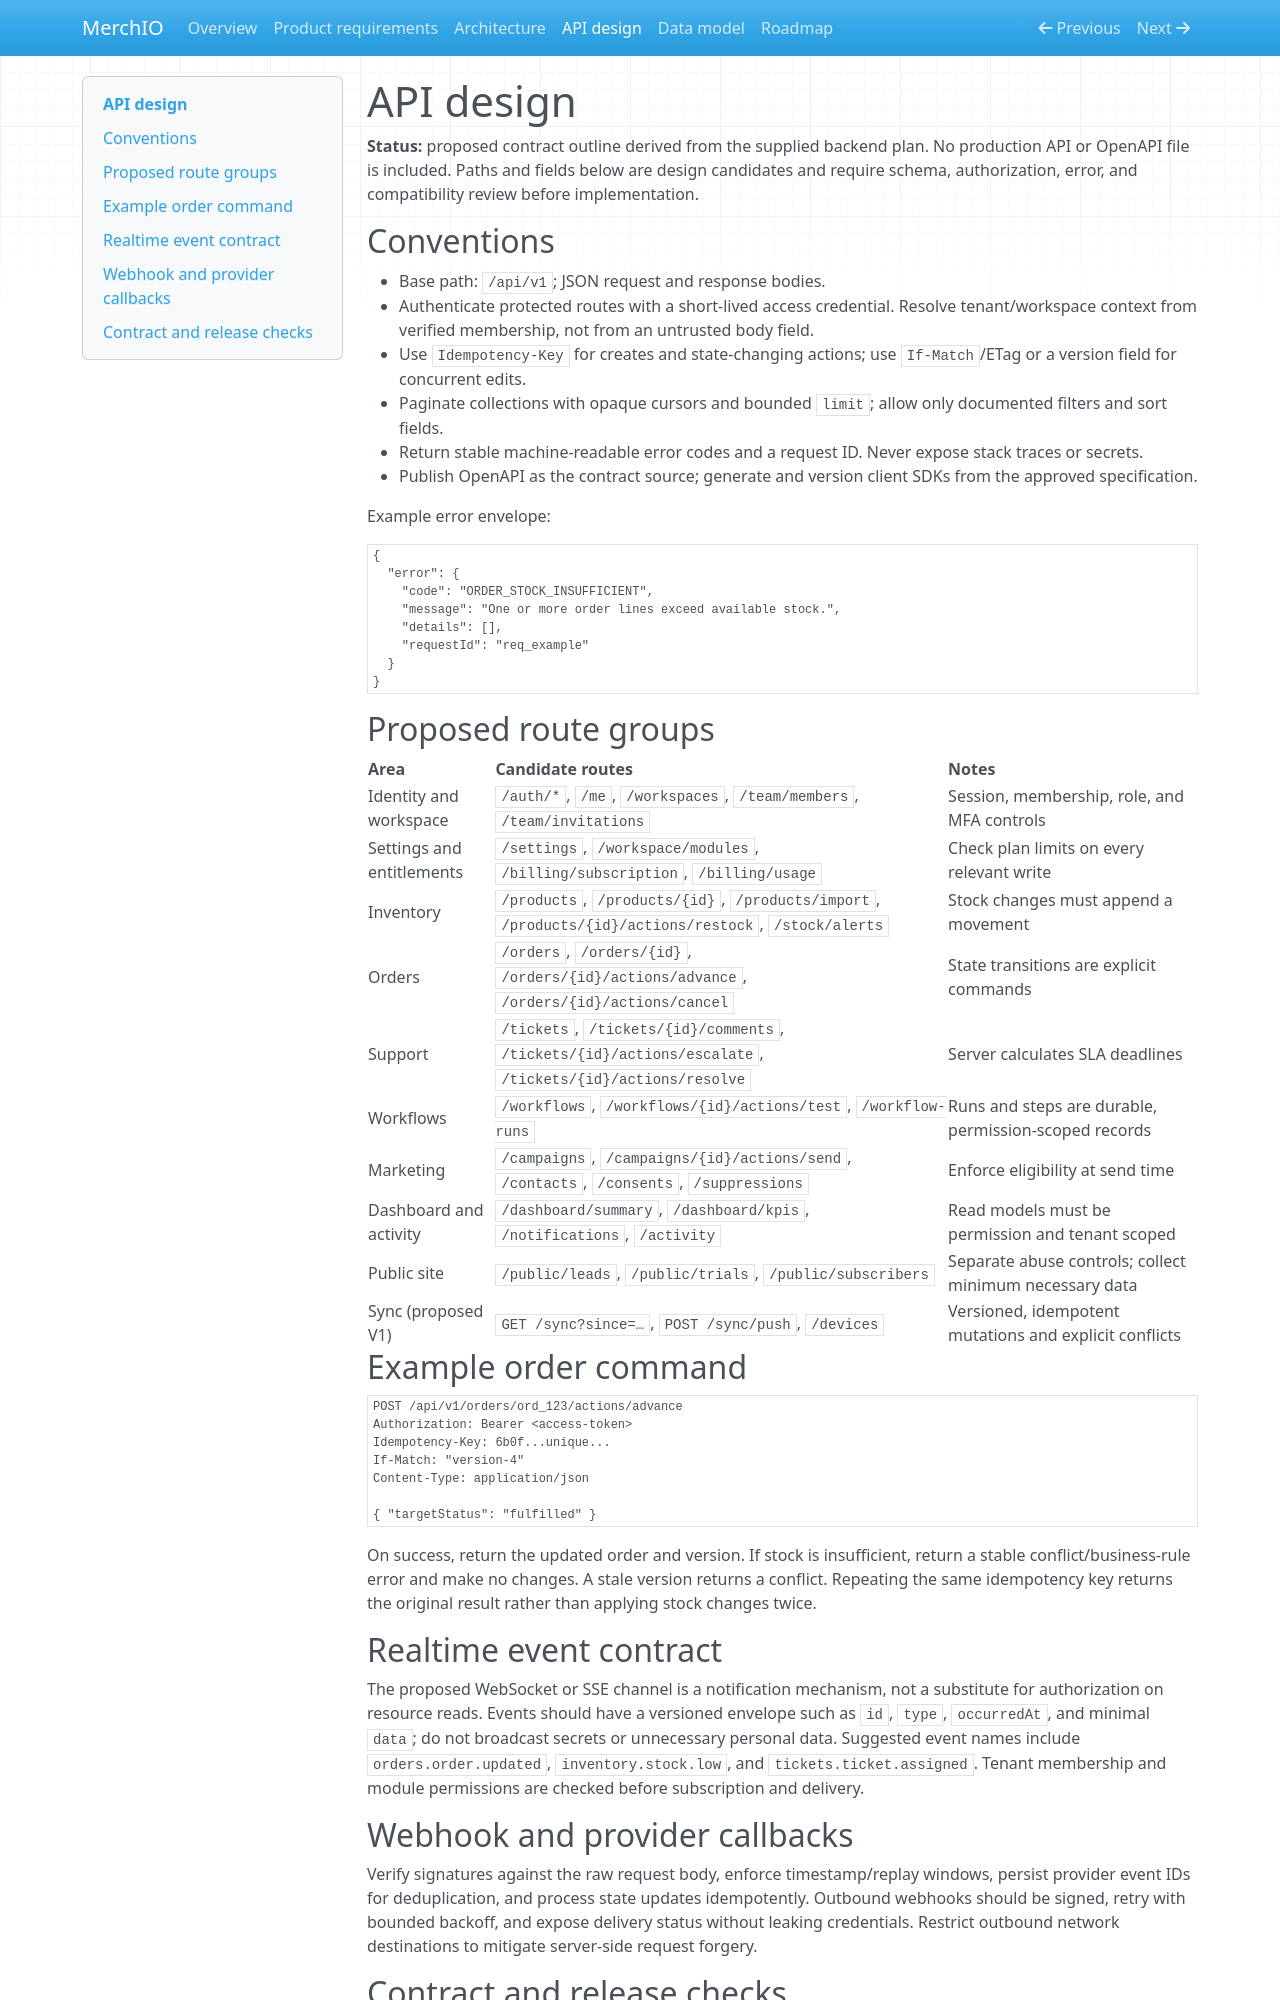

repository: Enkey3000/MerchIO · page: api-design/index.html · generator: mkdocs

# API design

**Status:** proposed contract outline derived from the supplied backend plan. No production API or OpenAPI file is included. Paths and fields below are design candidates and require schema, authorization, error, and compatibility review before implementation.

## Conventions

- Base path: `/api/v1`; JSON request and response bodies.
- Authenticate protected routes with a short-lived access credential. Resolve tenant/workspace context from verified membership, not from an untrusted body field.
- Use `Idempotency-Key` for creates and state-changing actions; use `If-Match`/ETag or a version field for concurrent edits.
- Paginate collections with opaque cursors and bounded `limit`; allow only documented filters and sort fields.
- Return stable machine-readable error codes and a request ID. Never expose stack traces or secrets.
- Publish OpenAPI as the contract source; generate and version client SDKs from the approved specification.

Example error envelope:

```json
{
  "error": {
    "code": "ORDER_STOCK_INSUFFICIENT",
    "message": "One or more order lines exceed available stock.",
    "details": [],
    "requestId": "req_example"
  }
}
```

## Proposed route groups

| Area | Candidate routes | Notes |
|---|---|---|
| Identity and workspace | `/auth/*`, `/me`, `/workspaces`, `/team/members`, `/team/invitations` | Session, membership, role, and MFA controls |
| Settings and entitlements | `/settings`, `/workspace/modules`, `/billing/subscription`, `/billing/usage` | Check plan limits on every relevant write |
| Inventory | `/products`, `/products/{id}`, `/products/import`, `/products/{id}/actions/restock`, `/stock/alerts` | Stock changes must append a movement |
| Orders | `/orders`, `/orders/{id}`, `/orders/{id}/actions/advance`, `/orders/{id}/actions/cancel` | State transitions are explicit commands |
| Support | `/tickets`, `/tickets/{id}/comments`, `/tickets/{id}/actions/escalate`, `/tickets/{id}/actions/resolve` | Server calculates SLA deadlines |
| Workflows | `/workflows`, `/workflows/{id}/actions/test`, `/workflow-runs` | Runs and steps are durable, permission-scoped records |
| Marketing | `/campaigns`, `/campaigns/{id}/actions/send`, `/contacts`, `/consents`, `/suppressions` | Enforce eligibility at send time |
| Dashboard and activity | `/dashboard/summary`, `/dashboard/kpis`, `/notifications`, `/activity` | Read models must be permission and tenant scoped |
| Public site | `/public/leads`, `/public/trials`, `/public/subscribers` | Separate abuse controls; collect minimum necessary data |
| Sync (proposed V1) | `GET /sync?since=…`, `POST /sync/push`, `/devices` | Versioned, idempotent mutations and explicit conflicts |

## Example order command

```http
POST /api/v1/orders/ord_123/actions/advance
Authorization: Bearer <access-token>
Idempotency-Key: 6b0f...unique...
If-Match: "version-4"
Content-Type: application/json

{ "targetStatus": "fulfilled" }
```

On success, return the updated order and version. If stock is insufficient, return a stable conflict/business-rule error and make no changes. A stale version returns a conflict. Repeating the same idempotency key returns the original result rather than applying stock changes twice.

## Realtime event contract

The proposed WebSocket or SSE channel is a notification mechanism, not a substitute for authorization on resource reads. Events should have a versioned envelope such as `id`, `type`, `occurredAt`, and minimal `data`; do not broadcast secrets or unnecessary personal data. Suggested event names include `orders.order.updated`, `inventory.stock.low`, and `tickets.ticket.assigned`. Tenant membership and module permissions are checked before subscription and delivery.
